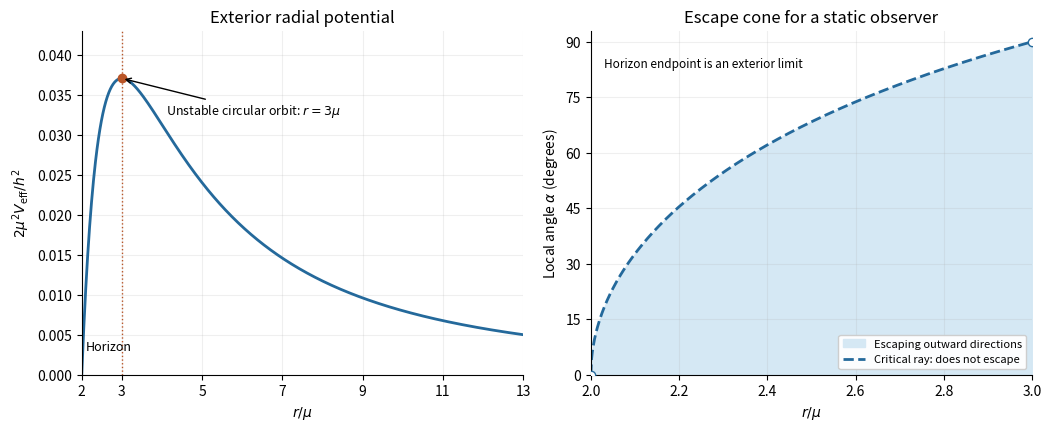

Generate this figure with matplotlib: (Note: this script raises an exception after producing the figure.)
"""Plot dimensionless Schwarzschild photon results; output PNG to cwd."""
from pathlib import Path

import matplotlib
matplotlib.use('Agg')
import matplotlib.pyplot as plt
import numpy as np


def main():
    fig, axes = plt.subplots(1, 2, figsize=(10.4, 4.2), facecolor='white', layout='constrained')
    x = np.linspace(2, 13, 900)
    potential = (1 - 2 / x) / x**2
    ax = axes[0]
    ax.plot(x, potential, color='#24699b', lw=2)
    ax.plot(3, 1 / 27, 'o', color='#b95629')
    ax.axvline(3, color='#b95629', ls=':', lw=1)
    ax.annotate(r'Unstable circular orbit: $r=3\mu$', xy=(3, 1 / 27),
                xytext=(4.1, 0.0325), arrowprops={'arrowstyle': '->'}, fontsize=9)
    ax.set(xlabel=r'$r/\mu$', ylabel=r'$2\mu^2V_{\rm eff}/h^2$',
           xlim=(2, 13), ylim=(0, .043), title='Exterior radial potential')
    ax.text(2.1, .003, 'Horizon', fontsize=9)
    ax.set_xticks([2, 3, 5, 7, 9, 11, 13])

    x = np.linspace(2, 3, 600)
    half_angle = np.rad2deg(np.arcsin(np.clip(3 * np.sqrt(3) / x * np.sqrt(1 - 2 / x), 0, 1)))
    ax = axes[1]
    ax.fill_between(x, 0, half_angle, color='#d5e8f4', label='Escaping outward directions')
    ax.plot(x, half_angle, '--', color='#24699b', lw=2, label='Critical ray: does not escape')
    ax.scatter([2, 3], [0, 90], facecolors='white', edgecolors='#24699b', zorder=5)
    ax.set(xlabel=r'$r/\mu$', ylabel=r'Local angle $\alpha$ (degrees)',
           xlim=(2, 3), ylim=(0, 93), title='Escape cone for a static observer')
    ax.set_yticks([0, 15, 30, 45, 60, 75, 90])
    ax.text(2.03, 83, 'Horizon endpoint is an exterior limit', fontsize=8.5)
    ax.legend(loc='lower right', fontsize=8, framealpha=0.95)
    for ax in axes:
        ax.set_facecolor('white')
        ax.spines[['top', 'right']].set_visible(False)
        ax.grid(alpha=.2)
    fig.savefig(Path.cwd() / Path(__file__).with_suffix('.png').name,
                dpi=120, facecolor='white', transparent=False)
    plt.close(fig)


if __name__ == '__main__':
    main()
